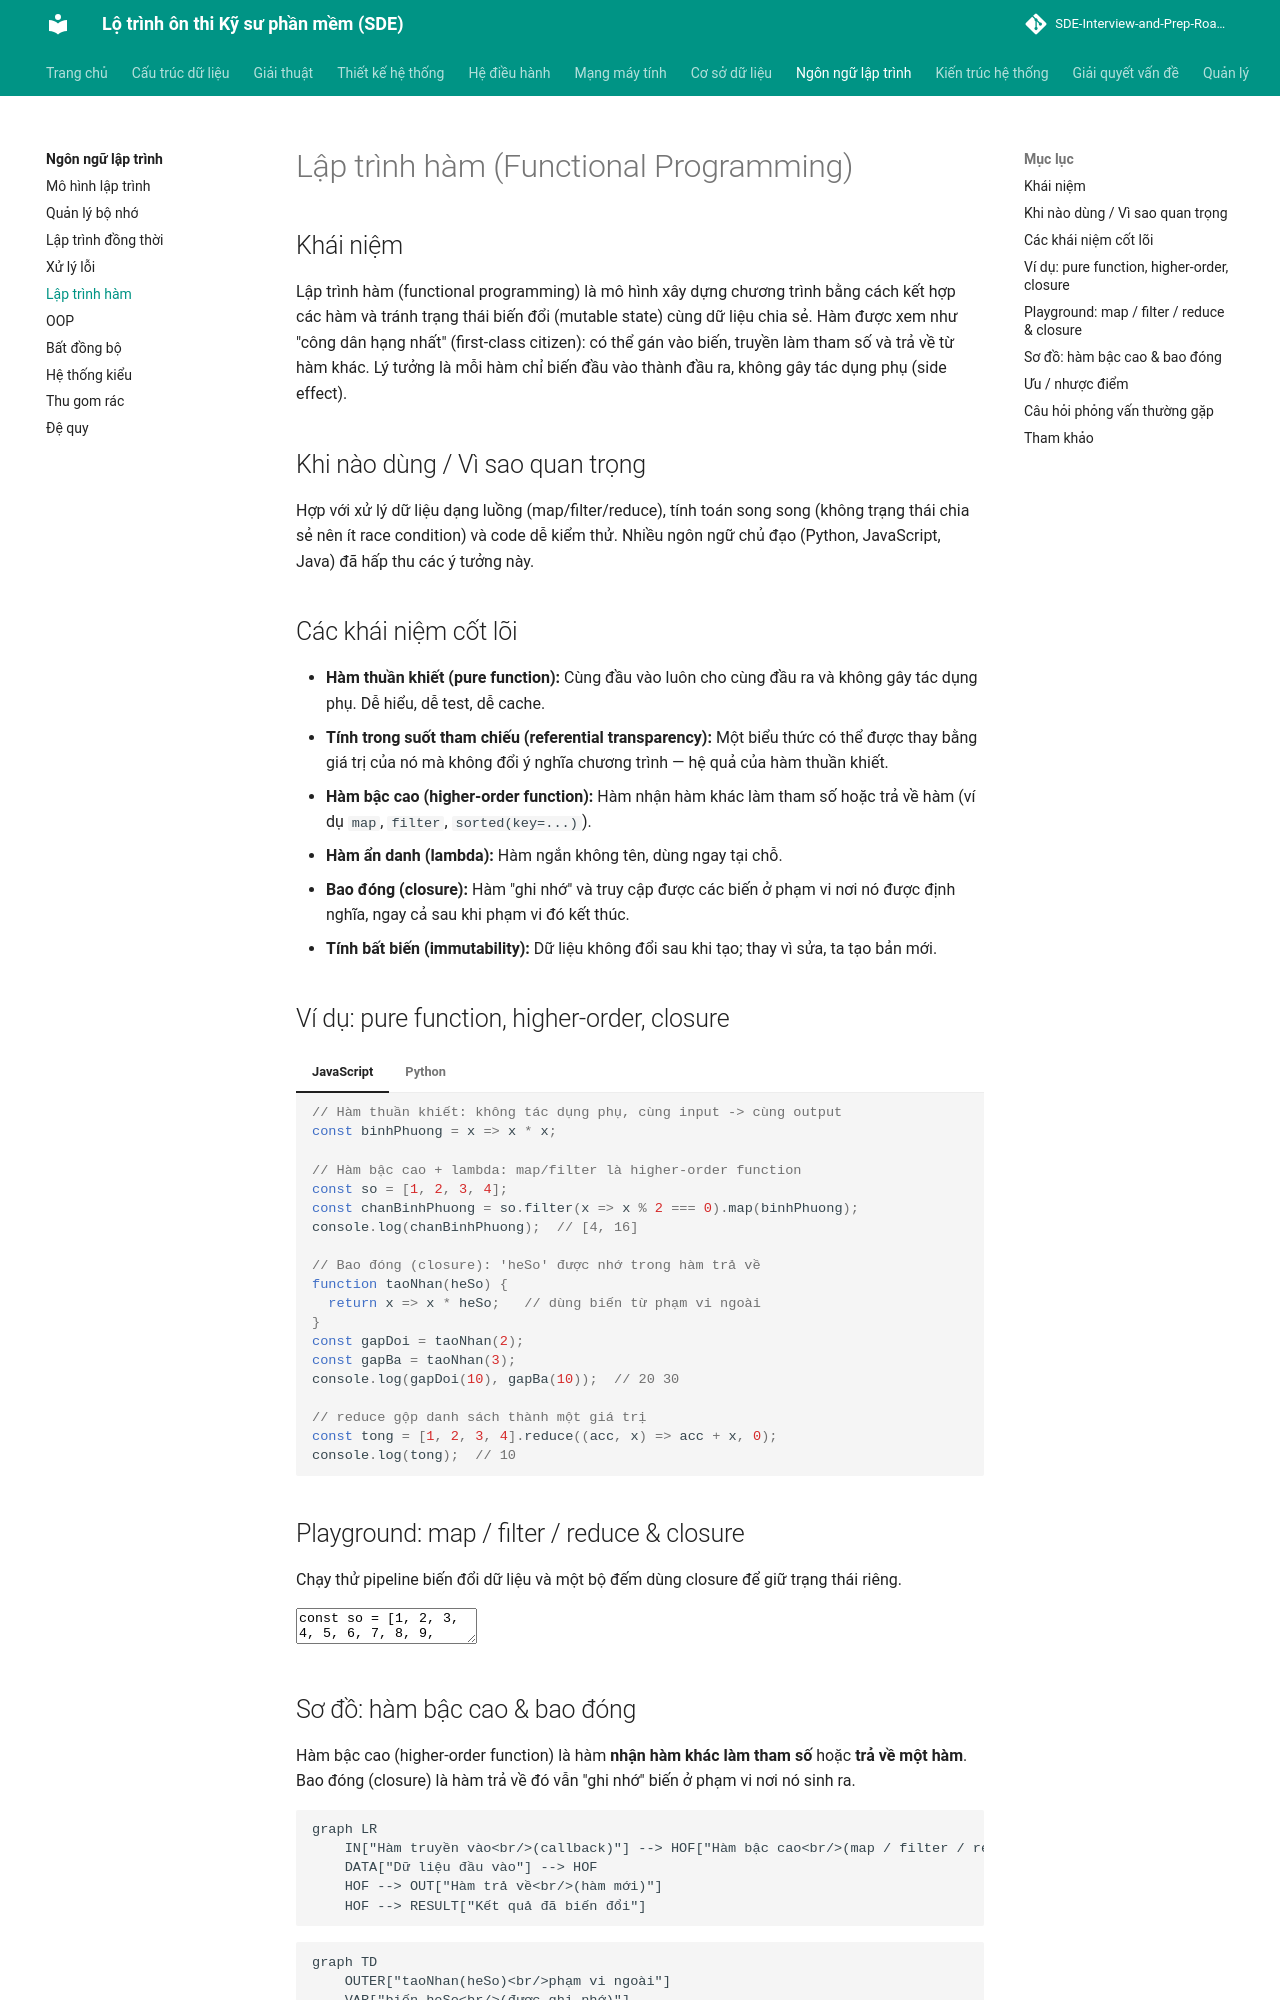

repository: tiendat-work/SDE-Interview-and-Prep-Roadmap-VI · page: ngon-ngu-lap-trinh/functional/index.html · generator: mkdocs

# Lập trình hàm (Functional Programming)

## Khái niệm

Lập trình hàm (functional programming) là mô hình xây dựng chương trình bằng cách kết hợp các hàm và tránh trạng thái biến đổi (mutable state) cùng dữ liệu chia sẻ. Hàm được xem như "công dân hạng nhất" (first-class citizen): có thể gán vào biến, truyền làm tham số và trả về từ hàm khác. Lý tưởng là mỗi hàm chỉ biến đầu vào thành đầu ra, không gây tác dụng phụ (side effect).

## Khi nào dùng / Vì sao quan trọng

Hợp với xử lý dữ liệu dạng luồng (map/filter/reduce), tính toán song song (không trạng thái chia sẻ nên ít race condition) và code dễ kiểm thử. Nhiều ngôn ngữ chủ đạo (Python, JavaScript, Java) đã hấp thu các ý tưởng này.

## Các khái niệm cốt lõi

- **Hàm thuần khiết (pure function):** Cùng đầu vào luôn cho cùng đầu ra và không gây tác dụng phụ. Dễ hiểu, dễ test, dễ cache.
- **Tính trong suốt tham chiếu (referential transparency):** Một biểu thức có thể được thay bằng giá trị của nó mà không đổi ý nghĩa chương trình — hệ quả của hàm thuần khiết.
- **Hàm bậc cao (higher-order function):** Hàm nhận hàm khác làm tham số hoặc trả về hàm (ví dụ `map`, `filter`, `sorted(key=...)`).
- **Hàm ẩn danh (lambda):** Hàm ngắn không tên, dùng ngay tại chỗ.
- **Bao đóng (closure):** Hàm "ghi nhớ" và truy cập được các biến ở phạm vi nơi nó được định nghĩa, ngay cả sau khi phạm vi đó kết thúc.
- **Tính bất biến (immutability):** Dữ liệu không đổi sau khi tạo; thay vì sửa, ta tạo bản mới.

## Ví dụ: pure function, higher-order, closure

=== "JavaScript"
    ```js
    // Hàm thuần khiết: không tác dụng phụ, cùng input -> cùng output
    const binhPhuong = x => x * x;

    // Hàm bậc cao + lambda: map/filter là higher-order function
    const so = [1, 2, 3, 4];
    const chanBinhPhuong = so.filter(x => x % 2 === 0).map(binhPhuong);
    console.log(chanBinhPhuong);  // [4, 16]

    // Bao đóng (closure): 'heSo' được nhớ trong hàm trả về
    function taoNhan(heSo) {
      return x => x * heSo;   // dùng biến từ phạm vi ngoài
    }
    const gapDoi = taoNhan(2);
    const gapBa = taoNhan(3);
    console.log(gapDoi(10), gapBa(10));  // 20 30

    // reduce gộp danh sách thành một giá trị
    const tong = [1, 2, 3, 4].reduce((acc, x) => acc + x, 0);
    console.log(tong);  // 10
    ```

=== "Python"
    ```python
    from functools import reduce

    # Hàm thuần khiết: không tác dụng phụ, cùng input -> cùng output
    def binh_phuong(x):
        return x * x

    # Hàm bậc cao + lambda
    so = [1, 2, 3, 4]
    chan_binh_phuong = list(map(binh_phuong,
                                filter(lambda x: x % 2 == 0, so)))
    print(chan_binh_phuong)  # [4, 16]

    # Bao đóng (closure): 'he_so' được nhớ trong hàm trả về
    def tao_nhan(he_so):
        def nhan(x):
            return x * he_so   # dùng biến từ phạm vi ngoài
        return nhan

    gap_doi = tao_nhan(2)
    gap_ba = tao_nhan(3)
    print(gap_doi(10), gap_ba(10))  # 20 30

    # reduce gộp danh sách thành một giá trị bằng hàm hai ngôi
    tong = reduce(lambda acc, x: acc + x, [1, 2, 3, 4], 0)
    print(tong)  # 10
    ```
